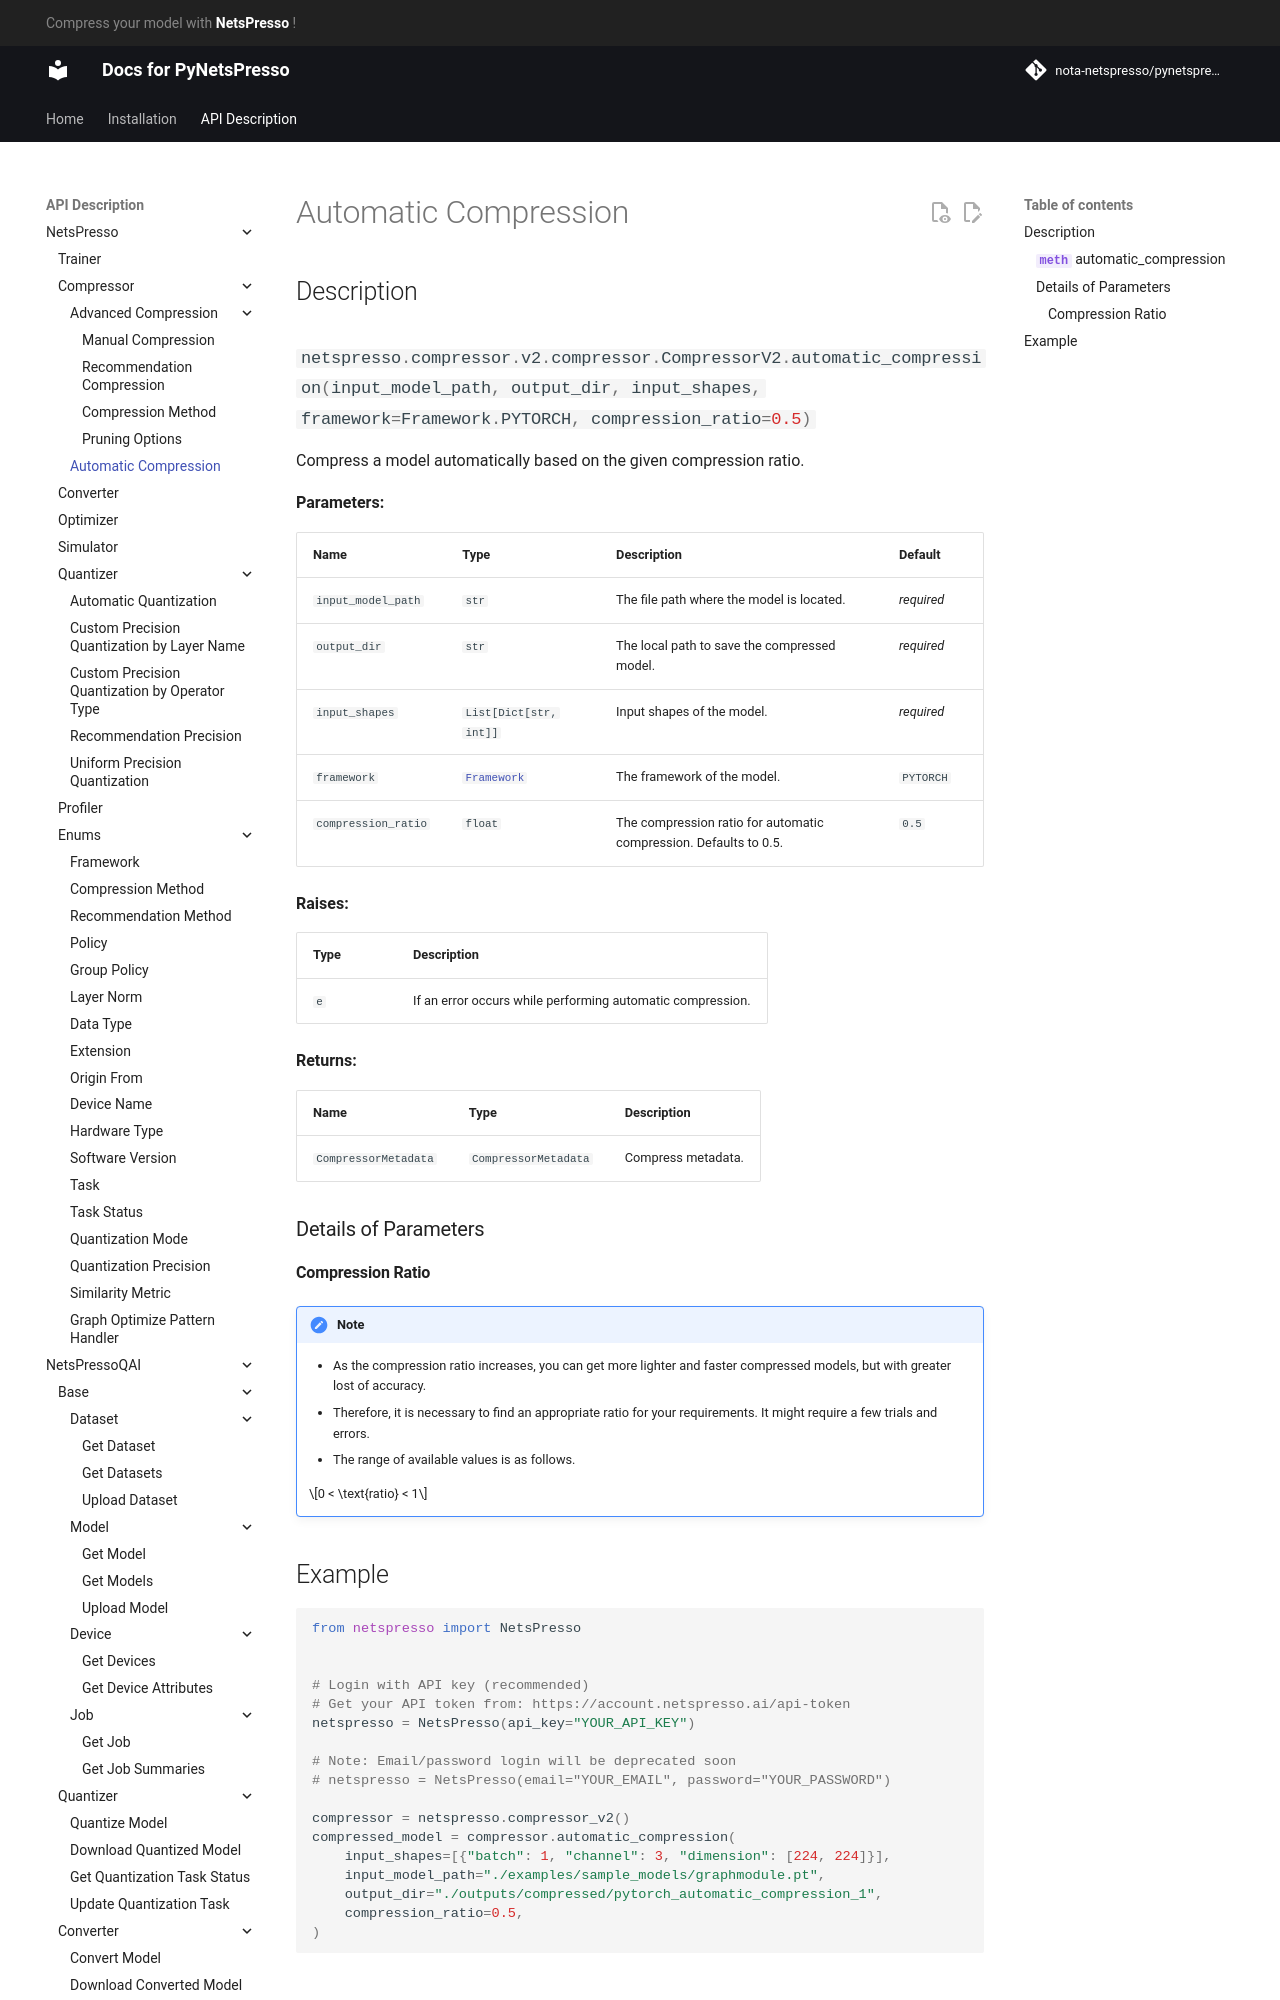

repository: Nota-NetsPresso/PyNetsPresso · page: description/netspresso/compressor/automatic_compression/index.html · generator: mkdocs

# Automatic Compression

## Description

::: netspresso.compressor.v2.compressor.CompressorV2.automatic_compression
    handler: python
    options:
      heading_level: 3
      show_root_heading: true
      show_source: false
      show_symbol_type_toc: true

### Details of Parameters

#### Compression Ratio

!!! note
    - As the compression ratio increases, you can get more lighter and faster compressed models, but with greater lost of accuracy. 
    - Therefore, it is necessary to find an appropriate ratio for your requirements. It might require a few trials and errors.
    - The range of available values is as follows.

    $$0 < \text{ratio} < 1$$
